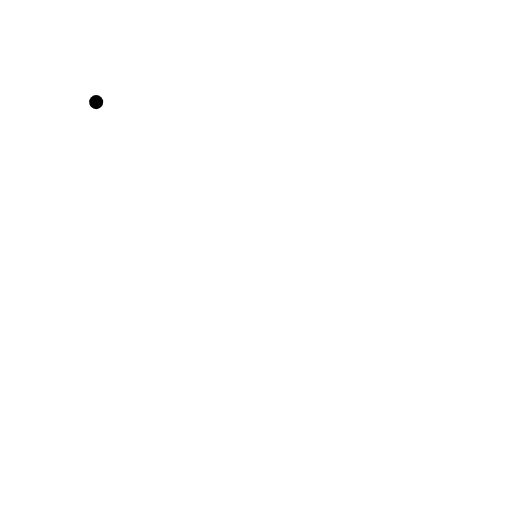
t = 0.00 s
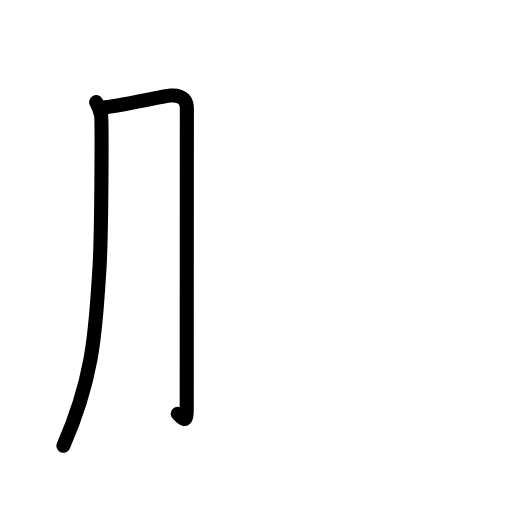
t = 1.81 s
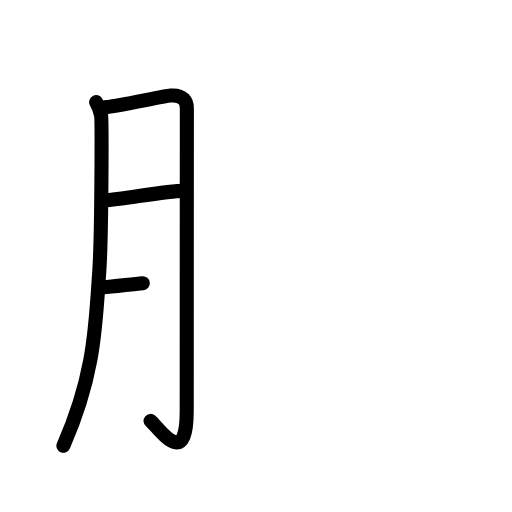
t = 3.50 s
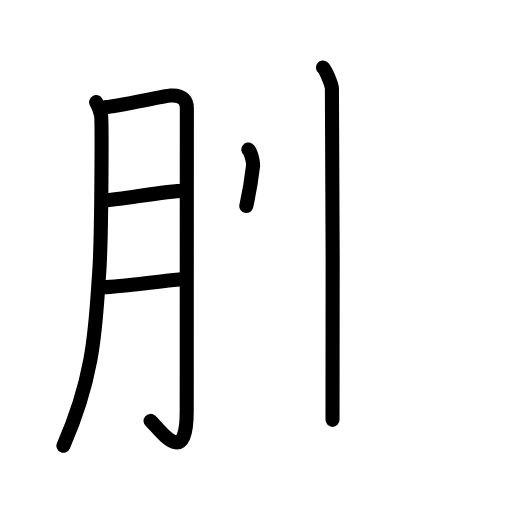
t = 5.38 s
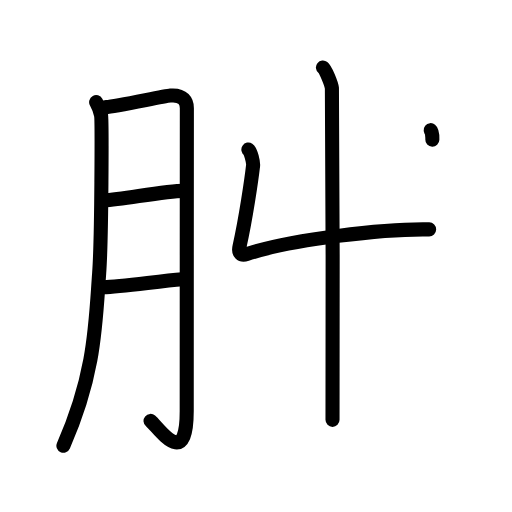
t = 6.25 s
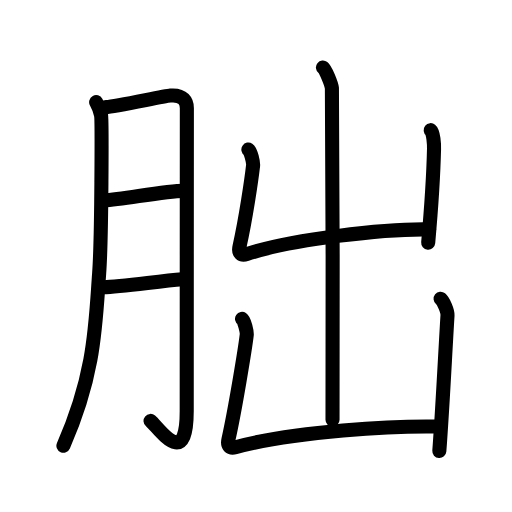
t = 9.00 s

The animated SVG that drew these frames (rendered in a browser with its animation timeline set to each time). Animation: 31 SMIL elements (animate=31); one cycle of 9.00 s.

<?xml version="1.0" encoding="UTF-8"?>
<!--
AniKanjiVG is licensed by CC-BY-SA Paul C. Sommerhoff (https://bitbucket.org/sommerhoff/anikanjivg).
AniKanjiVG uses KanjiVG which is licensed by CC-BY-SA Ulrich Apel (http://kanjivg.tagaini.net).
See also http://creativecommons.org/licenses/by-sa/3.0/
-->
<svg xmlns:kvg='http://kanjivg.tagaini.net' xmlns='http://www.w3.org/2000/svg' width='109' height='109' viewBox='0 0 109 109' style='fill:none;stroke:#000000;stroke-width:3;stroke-linecap:round;stroke-linejoin:round;' id="kvg:kanji_0670f"><g id="kvg:0670f" kvg:element="朏"><g id="kvg:0670f-g1" kvg:element="月" kvg:variant="true" kvg:original="肉" kvg:position="left" kvg:radical="general"><path id="kvg:0670f-s1" kvg:type="㇒" d="M20.47,21.74c0.52,0.95,0.88,1.88,1.05,2.8c0.17,0.92,0.15,25.9-0.41,33.63c-0.8,11-0.86,21.33-7.61,36.72"><animate attributeName="d" begin="0.0s" dur="0.3333333333333333s" from="M20.47,21.74C20.47,21.74,20.47,21.74,20.47,21.74" to="M20.47,21.74c0.52,0.95,0.88,1.88,1.05,2.8" />
<animate attributeName="d" begin="0.3333333333333333s" dur="0.3333333333333333s" from="M20.47,21.74c0.52,0.95,0.88,1.88,1.05,2.8c0,0,0,0,0,0,0" to="M20.47,21.74c0.52,0.95,0.88,1.88,1.05,2.8c0.17,0.92,0.15,25.9-0.41,33.63" />
<animate attributeName="d" begin="0.6666666666666666s" dur="0.3333333333333333s" from="M20.47,21.74c0.52,0.95,0.88,1.88,1.05,2.8c0.17,0.92,0.15,25.9-0.41,33.63c0,0,0,0,0,0,0" to="M20.47,21.74c0.52,0.95,0.88,1.88,1.05,2.8c0.17,0.92,0.15,25.9-0.41,33.63c-0.8,11-0.86,21.33-7.61,36.72" />
</path>
<path id="kvg:0670f-s2" kvg:type="㇆a" d="M22.57,22.81c2.1-0.06,12.15-2.34,13.71-2.46c2.8-0.23,3.5,1.31,3.5,2.67c0,3.23-0.03,46.22-0.03,64.55c0,12.61-5.91,3.55-7.7,2.04"><animate attributeName="d" begin="1.0s" dur="0.25s" from="M22.57,22.81C22.57,22.81,22.57,22.81,22.57,22.81" to="M22.57,22.81c2.1-0.06,12.15-2.34,13.71-2.46" />
<animate attributeName="d" begin="1.25s" dur="0.25s" from="M22.57,22.81c2.1-0.06,12.15-2.34,13.71-2.46c0,0,0,0,0,0,0" to="M22.57,22.81c2.1-0.06,12.15-2.34,13.71-2.46c2.8-0.23,3.5,1.31,3.5,2.67" />
<animate attributeName="d" begin="1.5s" dur="0.25s" from="M22.57,22.81c2.1-0.06,12.15-2.34,13.71-2.46c2.8-0.23,3.5,1.31,3.5,2.67c0,0,0,0,0,0,0" to="M22.57,22.81c2.1-0.06,12.15-2.34,13.71-2.46c2.8-0.23,3.5,1.31,3.5,2.67c0,3.23-0.03,46.22-0.03,64.55" />
<animate attributeName="d" begin="1.75s" dur="0.25s" from="M22.57,22.81c2.1-0.06,12.15-2.34,13.71-2.46c2.8-0.23,3.5,1.31,3.5,2.67c0,3.23-0.03,46.22-0.03,64.55c0,0,0,0,0,0,0" to="M22.57,22.81c2.1-0.06,12.15-2.34,13.71-2.46c2.8-0.23,3.5,1.31,3.5,2.67c0,3.23-0.03,46.22-0.03,64.55c0,12.61-5.91,3.55-7.7,2.04" />
<animate attributeName="d" begin="0s" dur="1.0s" from="M-100,-100" to="M-100,-100" />
</path>
<path id="kvg:0670f-s3" kvg:type="㇐a" d="M22.07,42.7c4.61-0.35,13.03-2.04,17.08-2.07"><animate attributeName="d" begin="2.0s" dur="1.0s" from="M22.07,42.7C22.07,42.7,22.07,42.7,22.07,42.7" to="M22.07,42.7c4.61-0.35,13.03-2.04,17.08-2.07" />
<animate attributeName="d" begin="0s" dur="2.0s" from="M-100,-100" to="M-100,-100" />
</path>
<path id="kvg:0670f-s4" kvg:type="㇐a" d="M22.01,61.15c3.79-0.08,11.64-1.28,16.79-1.7"><animate attributeName="d" begin="3.0s" dur="1.0s" from="M22.01,61.15C22.01,61.15,22.01,61.15,22.01,61.15" to="M22.01,61.15c3.79-0.08,11.64-1.28,16.79-1.7" />
<animate attributeName="d" begin="0s" dur="3.0s" from="M-100,-100" to="M-100,-100" />
</path>
</g>
<g id="kvg:0670f-g2" kvg:element="出" kvg:position="right"><g id="kvg:0670f-g3" kvg:element="山"><path id="kvg:0670f-s5" kvg:type="㇑a" d="M68.75,14.38c0.58,0.46,1.8,3.47,1.91,4.39c0.12,0.93,0.25,64.83,0.13,70.61"><animate attributeName="d" begin="4.0s" dur="0.5s" from="M68.75,14.38C68.75,14.38,68.75,14.38,68.75,14.38" to="M68.75,14.38c0.58,0.46,1.8,3.47,1.91,4.39" />
<animate attributeName="d" begin="4.5s" dur="0.5s" from="M68.75,14.38c0.58,0.46,1.8,3.47,1.91,4.39c0,0,0,0,0,0,0" to="M68.75,14.38c0.58,0.46,1.8,3.47,1.91,4.39c0.12,0.93,0.25,64.83,0.13,70.61" />
<animate attributeName="d" begin="0s" dur="4.0s" from="M-100,-100" to="M-100,-100" />
</path>
<path id="kvg:0670f-s6" kvg:type="㇄a" d="M52.88,31.83c0.5,0.33,1.07,2.74,1,3.4c-0.33,2.91-1.55,11.32-2.89,17.24c-0.33,1.45,0.37,2.03,1.53,1.64c9.46-3.18,29.48-5.45,38.84-5.27"><animate attributeName="d" begin="5.0s" dur="0.25s" from="M52.88,31.83C52.88,31.83,52.88,31.83,52.88,31.83" to="M52.88,31.83c0.5,0.33,1.07,2.74,1,3.4" />
<animate attributeName="d" begin="5.25s" dur="0.25s" from="M52.88,31.83c0.5,0.33,1.07,2.74,1,3.4c0,0,0,0,0,0,0" to="M52.88,31.83c0.5,0.33,1.07,2.74,1,3.4c-0.33,2.91-1.55,11.32-2.89,17.24" />
<animate attributeName="d" begin="5.5s" dur="0.25s" from="M52.88,31.83c0.5,0.33,1.07,2.74,1,3.4c-0.33,2.91-1.55,11.32-2.89,17.24c0,0,0,0,0,0,0" to="M52.88,31.83c0.5,0.33,1.07,2.74,1,3.4c-0.33,2.91-1.55,11.32-2.89,17.24c-0.33,1.45,0.37,2.03,1.53,1.64" />
<animate attributeName="d" begin="5.75s" dur="0.25s" from="M52.88,31.83c0.5,0.33,1.07,2.74,1,3.4c-0.33,2.91-1.55,11.32-2.89,17.24c-0.33,1.45,0.37,2.03,1.53,1.64c0,0,0,0,0,0,0" to="M52.88,31.83c0.5,0.33,1.07,2.74,1,3.4c-0.33,2.91-1.55,11.32-2.89,17.24c-0.33,1.45,0.37,2.03,1.53,1.64c9.46-3.18,29.48-5.45,38.84-5.27" />
<animate attributeName="d" begin="0s" dur="5.0s" from="M-100,-100" to="M-100,-100" />
</path>
<path id="kvg:0670f-s7" kvg:type="㇑" d="M91.69,27.71c0.58,0.46,0.74,3.09,0.71,4.03c-0.15,6.51-0.65,13.26-1.24,19.93"><animate attributeName="d" begin="6.0s" dur="0.5s" from="M91.69,27.71C91.69,27.71,91.69,27.71,91.69,27.71" to="M91.69,27.71c0.58,0.46,0.74,3.09,0.71,4.03" />
<animate attributeName="d" begin="6.5s" dur="0.5s" from="M91.69,27.71c0.58,0.46,0.74,3.09,0.71,4.03c0,0,0,0,0,0,0" to="M91.69,27.71c0.58,0.46,0.74,3.09,0.71,4.03c-0.15,6.51-0.65,13.26-1.24,19.93" />
<animate attributeName="d" begin="0s" dur="6.0s" from="M-100,-100" to="M-100,-100" />
</path>
</g>
<g id="kvg:0670f-g4" kvg:element="凵"><path id="kvg:0670f-s8" kvg:type="㇄a" d="M51.53,67.89c0.5,0.33,1.07,2.74,1,3.4c-0.33,2.91-2.55,16.31-3.89,22.23c-0.33,1.46,0.31,2,1.49,1.69c12.88-3.45,33.77-4.58,43.13-4.4"><animate attributeName="d" begin="7.0s" dur="0.25s" from="M51.53,67.89C51.53,67.89,51.53,67.89,51.53,67.89" to="M51.53,67.89c0.5,0.33,1.07,2.74,1,3.4" />
<animate attributeName="d" begin="7.25s" dur="0.25s" from="M51.53,67.89c0.5,0.33,1.07,2.74,1,3.4c0,0,0,0,0,0,0" to="M51.53,67.89c0.5,0.33,1.07,2.74,1,3.4c-0.33,2.91-2.55,16.31-3.89,22.23" />
<animate attributeName="d" begin="7.5s" dur="0.25s" from="M51.53,67.89c0.5,0.33,1.07,2.74,1,3.4c-0.33,2.91-2.55,16.31-3.89,22.23c0,0,0,0,0,0,0" to="M51.53,67.89c0.5,0.33,1.07,2.74,1,3.4c-0.33,2.91-2.55,16.31-3.89,22.23c-0.33,1.46,0.31,2,1.49,1.69" />
<animate attributeName="d" begin="7.75s" dur="0.25s" from="M51.53,67.89c0.5,0.33,1.07,2.74,1,3.4c-0.33,2.91-2.55,16.31-3.89,22.23c-0.33,1.46,0.31,2,1.49,1.69c0,0,0,0,0,0,0" to="M51.53,67.89c0.5,0.33,1.07,2.74,1,3.4c-0.33,2.91-2.55,16.31-3.89,22.23c-0.33,1.46,0.31,2,1.49,1.69c12.88-3.45,33.77-4.58,43.13-4.4" />
<animate attributeName="d" begin="0s" dur="7.0s" from="M-100,-100" to="M-100,-100" />
</path>
<path id="kvg:0670f-s9" kvg:type="㇑" d="M93.8,63.6c0.58,0.47,1.53,2.59,1.47,3.53c-0.53,8.62-1.03,19.38-1.74,28.89"><animate attributeName="d" begin="8.0s" dur="0.5s" from="M93.8,63.6C93.8,63.6,93.8,63.6,93.8,63.6" to="M93.8,63.6c0.58,0.47,1.53,2.59,1.47,3.53" />
<animate attributeName="d" begin="8.5s" dur="0.5s" from="M93.8,63.6c0.58,0.47,1.53,2.59,1.47,3.53c0,0,0,0,0,0,0" to="M93.8,63.6c0.58,0.47,1.53,2.59,1.47,3.53c-0.53,8.62-1.03,19.38-1.74,28.89" />
<animate attributeName="d" begin="0s" dur="8.0s" from="M-100,-100" to="M-100,-100" />
</path>
</g>
</g>
</g>
</svg>
